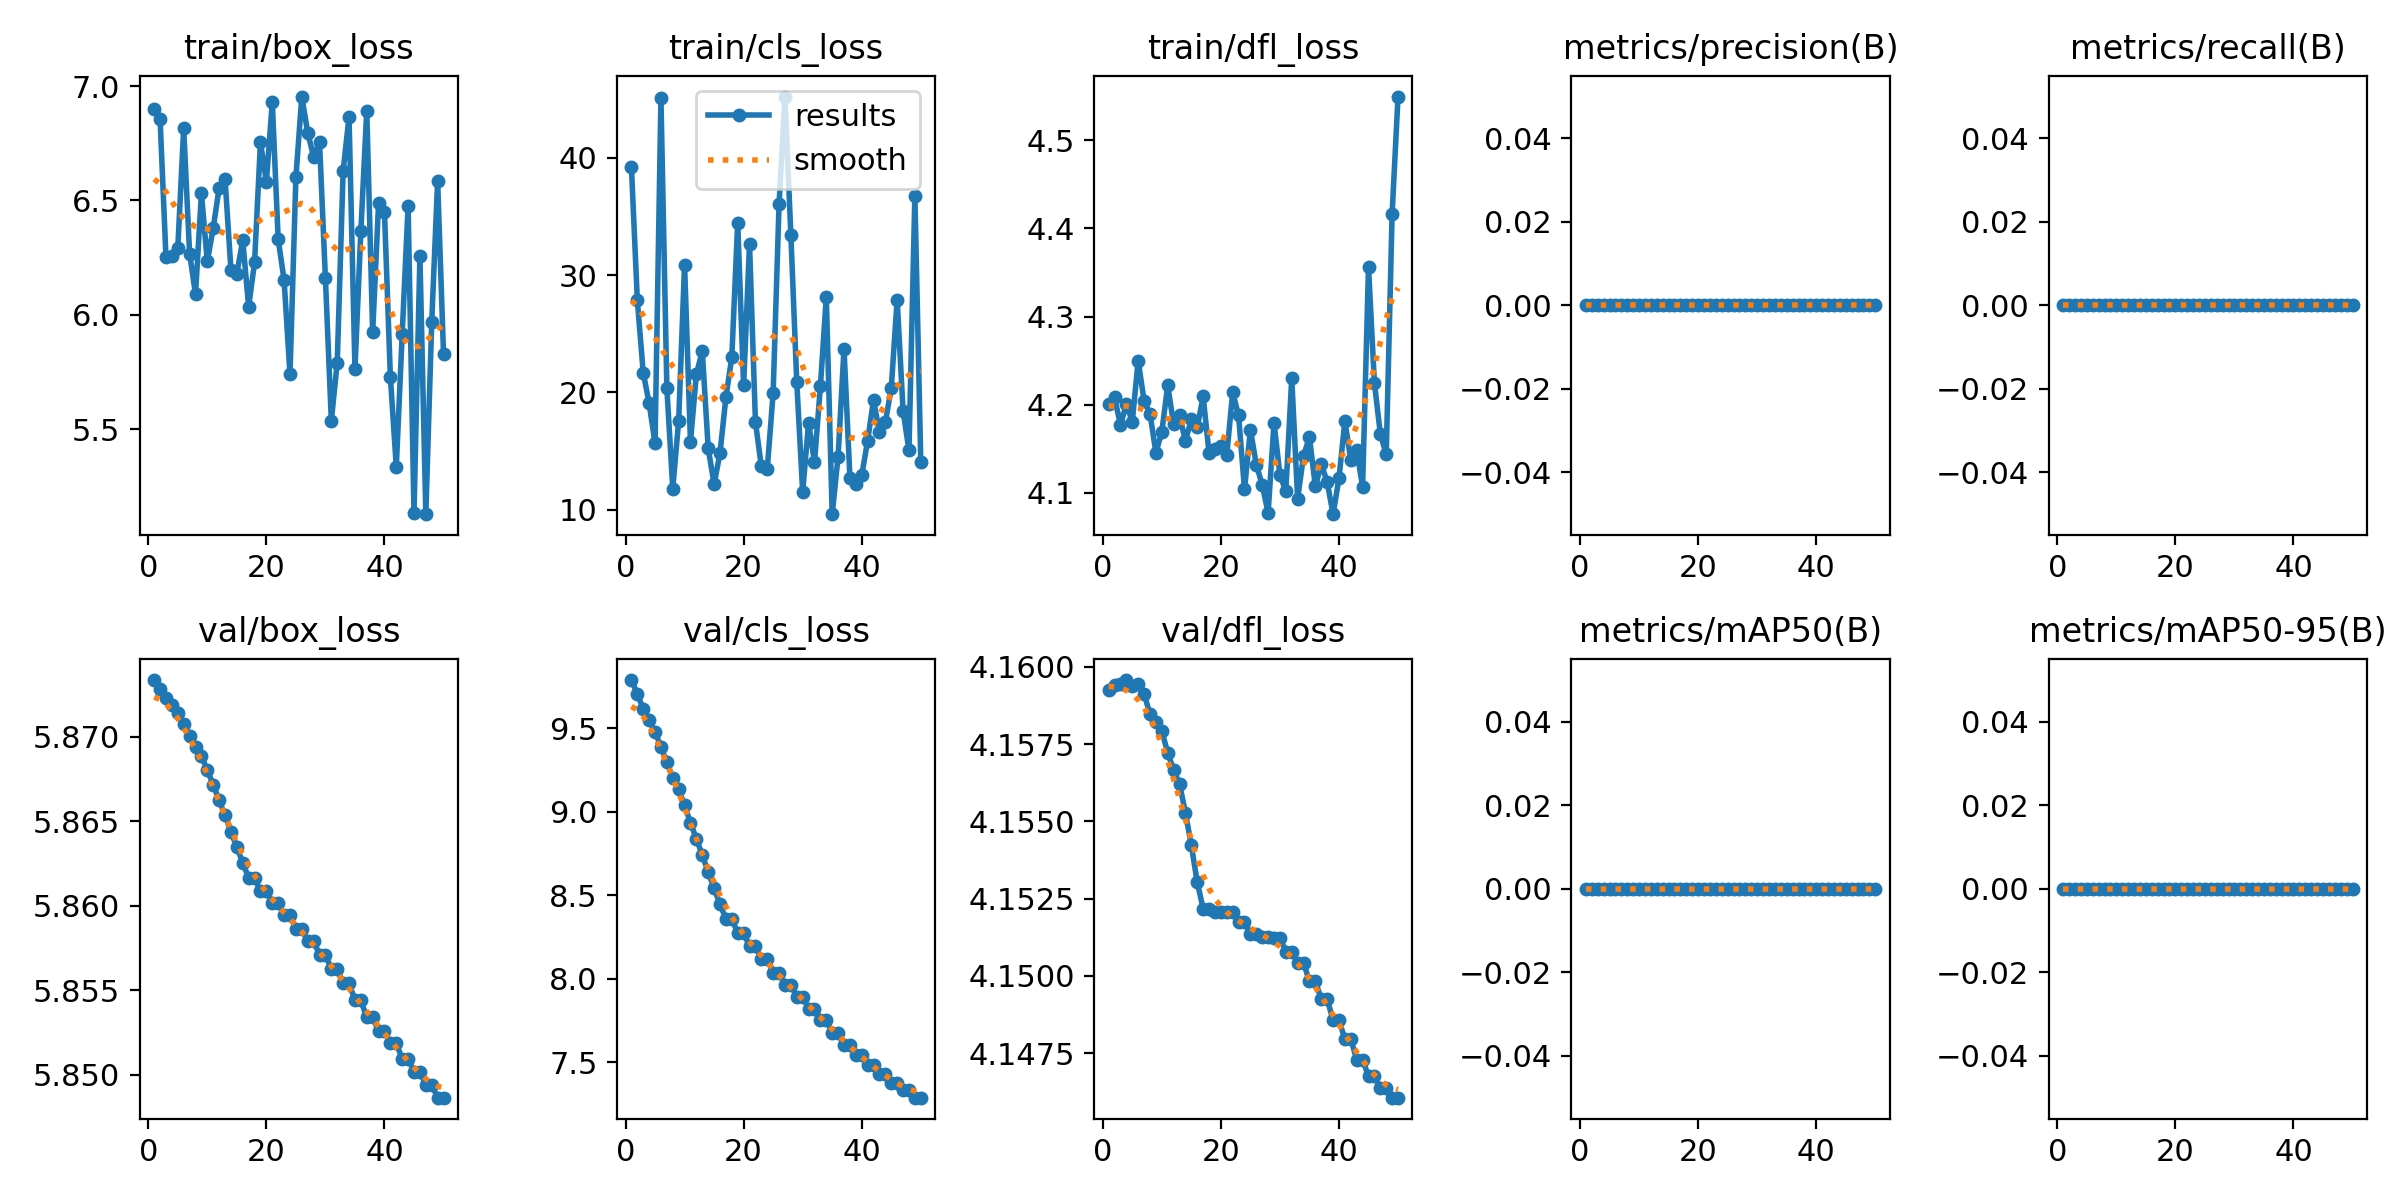

Data behind this chart, as committed beside it:
epoch, time, train/box_loss, train/cls_loss, train/dfl_loss, metrics/precision(B), metrics/recall(B), metrics/mAP50(B), metrics/mAP50-95(B), val/box_loss, val/cls_loss, val/dfl_loss, lr/pg0, lr/pg1, lr/pg2
1, 4.756, 6.901, 39.24, 4.201, 0, 0, 0, 0, 5.873, 9.788, 4.159, 0.1, 0, 0
2, 8.908, 6.857, 27.87, 4.208, 0, 0, 0, 0, 5.873, 9.704, 4.159, 0.0991, 9.802e-05, 9.802e-05
3, 13.51, 6.252, 21.68, 4.177, 0, 0, 0, 0, 5.872, 9.616, 4.159, 0.09819, 0.0001921, 0.0001921
4, 18.18, 6.258, 19.08, 4.201, 0, 0, 0, 0, 5.872, 9.549, 4.16, 0.09728, 0.0002822, 0.0002822
5, 23.05, 6.292, 15.66, 4.181, 0, 0, 0, 0, 5.871, 9.476, 4.159, 0.09637, 0.0003683, 0.0003683
6, 27.87, 6.815, 45.07, 4.25, 0, 0, 0, 0, 5.871, 9.39, 4.159, 0.09545, 0.0004505, 0.0004505
7, 32.43, 6.268, 20.42, 4.204, 0, 0, 0, 0, 5.87, 9.294, 4.159, 0.09453, 0.0005287, 0.0005287
8, 37.11, 6.09, 11.81, 4.19, 0, 0, 0, 0, 5.869, 9.204, 4.158, 0.0936, 0.000603, 0.000603
9, 41.7, 6.531, 17.57, 4.146, 0, 0, 0, 0, 5.869, 9.134, 4.158, 0.09267, 0.0006733, 0.0006733
10, 46.84, 6.234, 30.89, 4.169, 0, 0, 0, 0, 5.868, 9.037, 4.158, 0.09174, 0.0007396, 0.0007396
11, 51.64, 6.38, 15.8, 4.222, 0, 0, 0, 0, 5.867, 8.934, 4.157, 0.0908, 0.000802, 0.000802
12, 56.3, 6.555, 21.54, 4.178, 0, 0, 0, 0, 5.866, 8.837, 4.157, 0.08986, 0.0008604, 0.0008604
13, 61.01, 6.595, 23.53, 4.188, 0, 0, 0, 0, 5.865, 8.741, 4.156, 0.08891, 0.0009149, 0.0009149
14, 65.63, 6.196, 15.26, 4.159, 0, 0, 0, 0, 5.864, 8.636, 4.155, 0.08797, 0.0009654, 0.0009654
15, 70.29, 6.179, 12.18, 4.183, 0, 0, 0, 0, 5.863, 8.542, 4.154, 0.08701, 0.001012, 0.001012
16, 75.03, 6.326, 14.83, 4.175, 0, 0, 0, 0, 5.863, 8.444, 4.153, 0.08605, 0.001055, 0.001055
17, 79.68, 6.035, 19.58, 4.209, 0, 0, 0, 0, 5.862, 8.359, 4.152, 0.08509, 0.001093, 0.001093
18, 84.23, 6.229, 23.01, 4.145, 0, 0, 0, 0, 5.862, 8.359, 4.152, 0.08413, 0.001128, 0.001128
19, 88.85, 6.755, 34.46, 4.149, 0, 0, 0, 0, 5.861, 8.272, 4.152, 0.08316, 0.001158, 0.001158
20, 93.42, 6.582, 20.6, 4.153, 0, 0, 0, 0, 5.861, 8.272, 4.152, 0.08219, 0.001185, 0.001185
21, 98.12, 6.93, 32.63, 4.143, 0, 0, 0, 0, 5.86, 8.194, 4.152, 0.08121, 0.001208, 0.001208
22, 102.9, 6.33, 17.5, 4.214, 0, 0, 0, 0, 5.86, 8.194, 4.152, 0.08023, 0.001227, 0.001227
23, 107.5, 6.152, 13.7, 4.188, 0, 0, 0, 0, 5.859, 8.116, 4.152, 0.07924, 0.001242, 0.001242
24, 112.1, 5.739, 13.46, 4.104, 0, 0, 0, 0, 5.859, 8.116, 4.152, 0.07825, 0.001253, 0.001253
25, 116.7, 6.601, 19.96, 4.172, 0, 0, 0, 0, 5.859, 8.033, 4.151, 0.07726, 0.00126, 0.00126
26, 121.3, 6.955, 36.01, 4.132, 0, 0, 0, 0, 5.859, 8.033, 4.151, 0.07626, 0.001262, 0.001262
27, 126.2, 6.797, 45.2, 4.109, 0, 0, 0, 0, 5.858, 7.963, 4.151, 0.07526, 0.001262, 0.001262
28, 130.9, 6.691, 33.42, 4.077, 0, 0, 0, 0, 5.858, 7.963, 4.151, 0.07426, 0.001257, 0.001257
29, 135.5, 6.757, 20.88, 4.179, 0, 0, 0, 0, 5.857, 7.891, 4.151, 0.07325, 0.001248, 0.001248
30, 140.2, 6.159, 11.52, 4.12, 0, 0, 0, 0, 5.857, 7.891, 4.151, 0.07223, 0.001235, 0.001235
31, 145, 5.537, 17.44, 4.102, 0, 0, 0, 0, 5.856, 7.82, 4.151, 0.07122, 0.001218, 0.001218
32, 149.7, 5.791, 14.04, 4.23, 0, 0, 0, 0, 5.856, 7.82, 4.151, 0.0702, 0.001197, 0.001197
33, 154.5, 6.629, 20.52, 4.093, 0, 0, 0, 0, 5.855, 7.752, 4.15, 0.06917, 0.001172, 0.001172
34, 159, 6.866, 28.14, 4.142, 0, 0, 0, 0, 5.855, 7.752, 4.15, 0.06814, 0.001144, 0.001144
35, 163.7, 5.762, 9.634, 4.163, 0, 0, 0, 0, 5.854, 7.676, 4.15, 0.06711, 0.001111, 0.001111
36, 168.3, 6.366, 14.54, 4.107, 0, 0, 0, 0, 5.854, 7.676, 4.15, 0.06607, 0.001074, 0.001074
37, 173, 6.893, 23.74, 4.133, 0, 0, 0, 0, 5.853, 7.602, 4.149, 0.06503, 0.001034, 0.001034
38, 177.8, 5.923, 12.74, 4.112, 0, 0, 0, 0, 5.853, 7.602, 4.149, 0.06399, 0.0009894, 0.0009894
39, 182.4, 6.487, 12.2, 4.076, 0, 0, 0, 0, 5.853, 7.54, 4.149, 0.06294, 0.0009409, 0.0009409
40, 187.1, 6.448, 12.93, 4.116, 0, 0, 0, 0, 5.853, 7.54, 4.149, 0.06189, 0.0008884, 0.0008884
41, 192, 5.728, 15.89, 4.181, 0, 0, 0, 0, 5.852, 7.482, 4.148, 0.06083, 0.000832, 0.000832
42, 196.7, 5.334, 19.36, 4.137, 0, 0, 0, 0, 5.852, 7.482, 4.148, 0.05977, 0.0007716, 0.0007716
43, 201.4, 5.915, 16.61, 4.148, 0, 0, 0, 0, 5.851, 7.427, 4.147, 0.05871, 0.0007073, 0.0007073
44, 206.1, 6.477, 17.46, 4.107, 0, 0, 0, 0, 5.851, 7.427, 4.147, 0.05764, 0.000639, 0.000639
45, 210.7, 5.132, 20.37, 4.356, 0, 0, 0, 0, 5.85, 7.377, 4.147, 0.05657, 0.0005667, 0.0005667
46, 215.3, 6.258, 27.91, 4.225, 0, 0, 0, 0, 5.85, 7.377, 4.147, 0.05549, 0.0004905, 0.0004905
47, 219.9, 5.128, 18.45, 4.167, 0, 0, 0, 0, 5.849, 7.33, 4.146, 0.05441, 0.0004103, 0.0004103
48, 224.6, 5.967, 15.06, 4.143, 0, 0, 0, 0, 5.849, 7.33, 4.146, 0.05333, 0.0003262, 0.0003262
49, 229.2, 6.586, 36.77, 4.417, 0, 0, 0, 0, 5.849, 7.286, 4.146, 0.05224, 0.0002381, 0.0002381
50, 233.8, 5.828, 14.1, 4.55, 0, 0, 0, 0, 5.849, 7.286, 4.146, 0.05115, 0.000146, 0.000146
